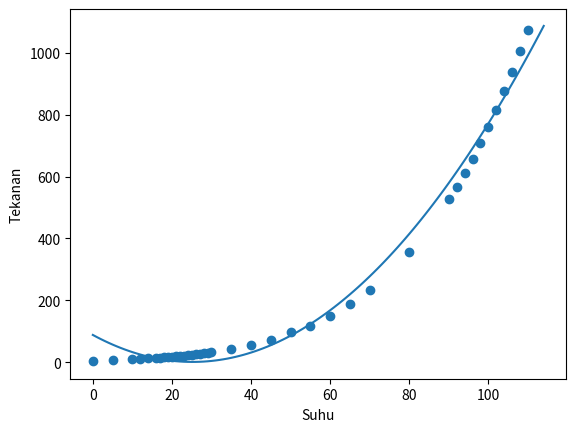

The script that saved this image:
#!usr/bin/python

#import module yang diperlukan
import numpy as np
import pandas as pd
import matplotlib.pyplot as plt

'''
persamaan gas ideal berdasarkan temperatur dan tekanan gas
T~P
'''

#buat array data suhu dan tekanan berdasarkan hasil penelitian
suhu=np.array([0,5,10,12,14,16,17,18,19,20,21,22,23,24,25,26,27,28,29,30,35,40,45,50,55,60,65,70,80,90,92,94,96,98,100,102,104,106,108,110])
tekanan=np.array([4.58,6.54,9.21,10.52,11.99,13.63,14.53,15.48,16.84,17.54,18.65,19.83,21.07,22.38,23.76,25.21,26.74,28.35,30.04,31.82,42.2,55.3,71.9,97.5,118.0,149.4,187.5,233.7,355.1,525.8,567.0,610.9,657.6,707.3,760.0,815.9,875.1,937.9,1004.6,1074.6])

#buat dataframe dari dua data
df=pd.DataFrame({'Suhu':suhu,'Tekanan':tekanan})

#buat tabel bantu kuadrat suhu dan kuadratkan kolom suhu dan jumlahkan total kuadrat suhu
df["kuadrat_suhu"]=[x**2 for x in suhu]
totalkuadratsuhu=sum(df["kuadrat_suhu"])

#buat tabel bantu suhu x tekanan dan jumlah suhu x tekanan
df['suhu x tekanan']=df.Suhu*df.Tekanan
jumlah_suhuxtekanan=sum(df['suhu x tekanan'])

#buat tabel bantu kuadrat suhu x tekanan dan jumlah kuadrat suhu x tekanan
df['kuadrat suhu x tekanan']=df['kuadrat_suhu']*df.Tekanan
jumlah_kuadratsuhuxtekanan=sum(df['kuadrat suhu x tekanan'])

#pangkat 3 suhu
df['pangkat tiga suhu']=[x**3 for x in suhu]
totalpangkat3suhu=sum(df['pangkat tiga suhu'])

#pangkat 4 suhu
df['pangkat empat suhu']=[x**4 for x in suhu]
totalpangkat4suhu=sum(df['pangkat empat suhu'])

#jumlah suhu
jumlah_suhu=sum(df.Suhu)

#jumlah tekanan
jumlah_tekanan=sum(df.Tekanan)

#hitung banyak data
banyak_data=len(df)

#cetak dataframe
print(df)

#buat matriks tiga dimensi dari dataframe untuk menentukan koefisien a,b,c berdasarkan rumus A/X=B
model1=np.array([[banyak_data,jumlah_suhu,totalkuadratsuhu],[jumlah_suhu,totalkuadratsuhu,totalpangkat3suhu],[totalkuadratsuhu,totalpangkat3suhu,totalpangkat4suhu]])
model2=np.array([jumlah_tekanan,jumlah_suhuxtekanan,jumlah_kuadratsuhuxtekanan])
modelakhir=np.linalg.solve(model1,model2)
print("koefisien regresi c adalah: ",modelakhir[2])#nilai c adalah 0.13761243001124693
print("koefisien regresi b adalah: ",modelakhir[1])#nilai b adalah -6.9290936191660295
print("koefisien regresi a adalah: ",modelakhir[0])#nilai a adalah 88.13076448480557

#visualisasi model berdasarkan sebaran data pada dataframe
model_absis=np.arange(0,115,1)
model_ordinat=88.13076448480557-(6.9290936191660295*model_absis)+(0.13761243001124693*(model_absis**2))

def PrediksiTekanan(suhu,a=88.13076448480557,x1=6.9290936191660295,x2=0.13761243001124693):
	tekanan=a-(suhu*x1)+(x2*suhu*suhu)
	return tekanan
	
#tentukan tekanan apabila suhu mencapai 150 derajat celcius
print("Tekanan Pada Suhu 150 adalah: ",PrediksiTekanan(150))
	
#visualisasikan data percobaan
plt.scatter(suhu,tekanan)
plt.xlabel("Suhu")
plt.ylabel("Tekanan")

plt.plot(model_absis,model_ordinat)
plt.show()

